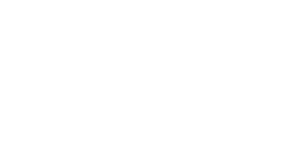
t = 0.00 s
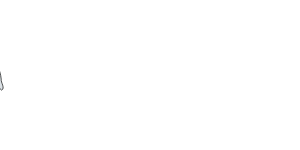
t = 0.75 s
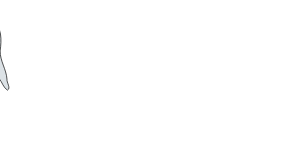
t = 1.50 s
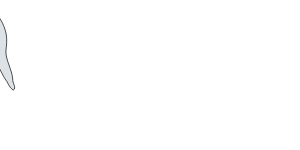
t = 2.25 s
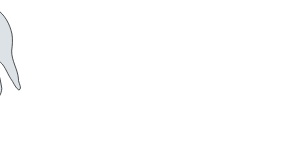
t = 3.00 s

The animated SVG that drew these frames (rendered in a browser with its animation timeline set to each time). Animation: 1 SMIL element (animate=1); one cycle of 3.00 s.

<?xml version="1.0"?>

<svg xmlns="http://www.w3.org/2000/svg">
 <g>
  <title>Ghost</title>
  <svg x="-100">
  <g>
   <path id="path1928" fill="#DCE2E6" stroke="#000000" stroke-width="0.6828" d="m61.9289,50.94758c-0.1623,9.87308 6.14767,18.35825 6.81532,28.1152c-0.4594,3.60356 4.28075,9.08076 0.44525,11.07582c-4.0636,-2.49697 -5.21735,-7.93875 -8.25023,-11.52047c-3.76081,-5.90585 -6.77587,-15.18637 -11.89385,-17.31176c-3.3587,-1.39478 -1.75969,6.9068 -0.5946,10.06939c1.5126,5.57819 2.83635,11.23289 3.6307,16.96872c-0.0917,3.14579 -2.2539,11.66516 -6.29502,7.40224c-2.1521,-6.28045 -2.70217,-12.96525 -4.54059,-19.33556c-1.10762,-2.63072 -1.37718,-8.6926 -3.81768,-8.9211c-3.87983,3.37206 -2.20068,9.13503 -3.93305,13.52342c-0.94734,4.60616 -1.37111,9.33416 -2.83837,13.82274c-3.02578,-4.96761 -2.63397,-11.04386 -4.42889,-16.43405c-1.76009,-8.48392 -1.49659,-25.50752 -4.62679,-25.57714c-3.62948,-0.08034 -1.22863,19.29771 -5.97283,27.99073c-1.22035,2.06507 -2.91164,8.45481 -5.24569,6.98109c-2.01449,-4.41856 1.58647,-9.3888 -0.81336,-13.7351c-2.13408,-7.53034 -4.03626,-15.22704 -3.74463,-23.11802c-0.07225,-14.64216 4.28397,-30.24847 15.42943,-40.34114c6.83051,-5.84816 17.60137,-7.2966 25.0983,-1.84672c8.63189,5.62818 13.80269,15.41243 15.90016,25.28693c0.90079,5.60348 0.40031,11.31281 -0.3236,16.90478l0.00002,0z"/>
   <path id="path2823" stroke="#000000" stroke-width="0.6828" d="m46.14694,20.93468c0,1.32295 -1.00928,2.39536 -2.25431,2.39536c-1.24524,0 -2.25472,-1.0724 -2.25472,-2.39536s1.00927,-2.39536 2.25472,-2.39536c1.24503,0 2.25431,1.0722 2.25431,2.39536z"/>
   <path id="path2825" stroke="#000000" stroke-width="0.6828" d="m29.28912,20.93468c0,1.32295 -1.00927,2.39536 -2.25451,2.39536c-1.24503,0 -2.2545,-1.0724 -2.2545,-2.39536s1.00926,-2.39536 2.2545,-2.39536c1.24524,0 2.25451,1.0722 2.25451,2.39536z"/>
   <path id="path2827" stroke="#000000" stroke-width="0.538" d="m46.44362,36.29185c0,1.24888 -2.54715,8.198 -11.35429,8.198c-8.80675,0 -10.37479,-6.67023 -10.37479,-7.91931c0,-1.24889 1.56804,2.54553 10.37479,2.54553c8.80716,0 11.35429,-4.07309 11.35429,-2.82421l0,-0.00001z"/>
  </g>
  <animate attributeName="x" to="950" dur="3s" repeatCount="10" />
  </svg>
 </g>

</svg>
